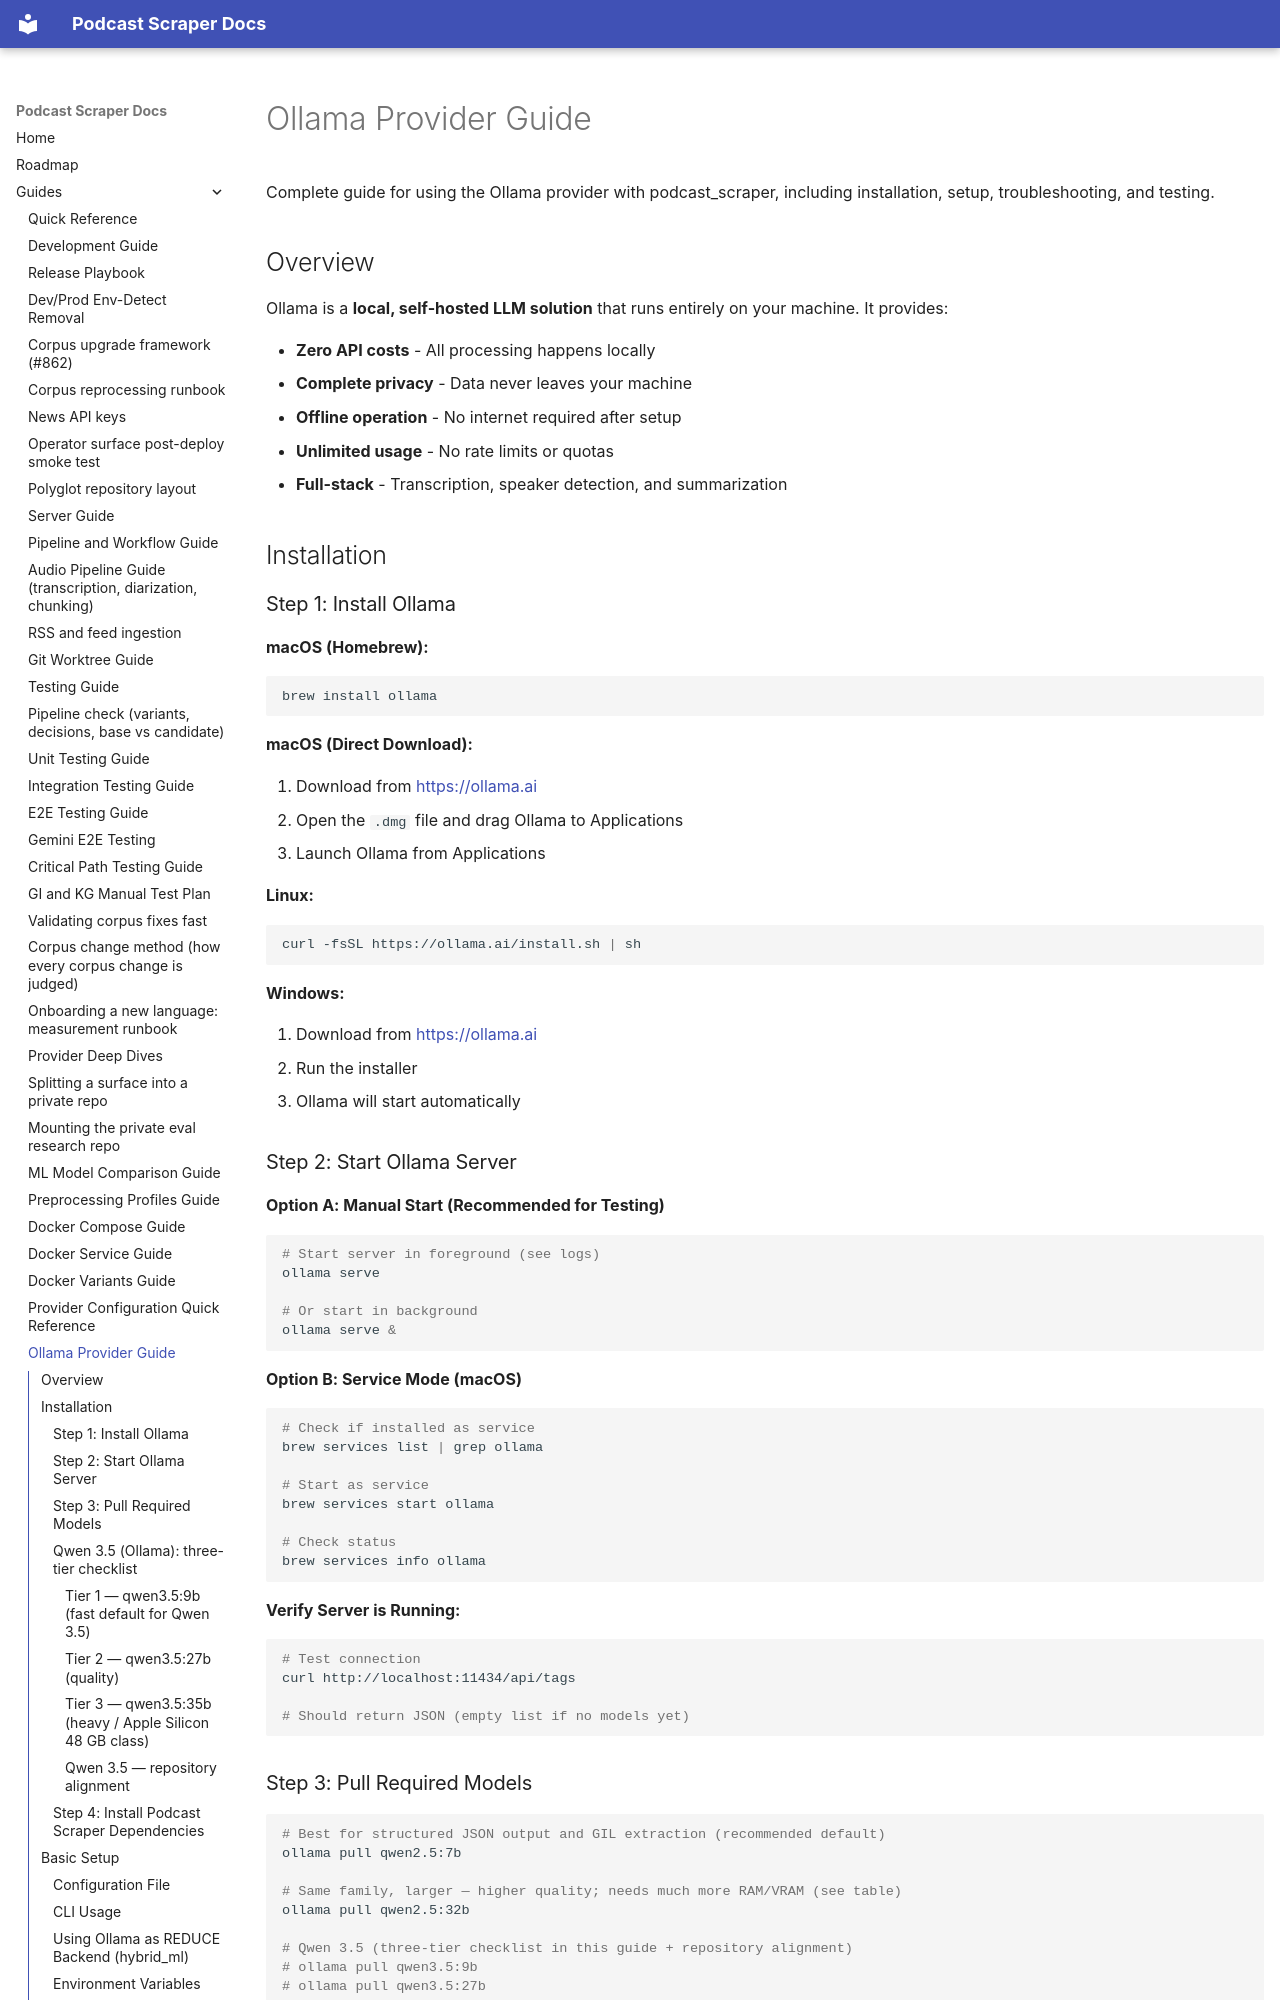

repository: chipi/podcast_scraper · page: guides/OLLAMA_PROVIDER_GUIDE/index.html · generator: mkdocs

# Ollama Provider Guide

Complete guide for using the Ollama provider with podcast_scraper, including installation, setup, troubleshooting, and testing.

## Overview

Ollama is a **local, self-hosted LLM solution** that runs entirely on your machine. It provides:

- **Zero API costs** - All processing happens locally
- **Complete privacy** - Data never leaves your machine
- **Offline operation** - No internet required after setup
- **Unlimited usage** - No rate limits or quotas
- **Full-stack** - Transcription, speaker detection, and summarization

## Installation

### Step 1: Install Ollama

**macOS (Homebrew):**

```bash
brew install ollama
```

**macOS (Direct Download):**

1. Download from [https://ollama.ai](https://ollama.ai)
2. Open the `.dmg` file and drag Ollama to Applications
3. Launch Ollama from Applications

**Linux:**

```bash
curl -fsSL https://ollama.ai/install.sh | sh
```

**Windows:**

1. Download from [https://ollama.ai](https://ollama.ai)
2. Run the installer
3. Ollama will start automatically

### Step 2: Start Ollama Server

**Option A: Manual Start (Recommended for Testing)**

```bash
# Start server in foreground (see logs)
ollama serve

# Or start in background
ollama serve &
```

**Option B: Service Mode (macOS)**

```bash
# Check if installed as service
brew services list | grep ollama

# Start as service
brew services start ollama

# Check status
brew services info ollama
```

**Verify Server is Running:**

```bash
# Test connection
curl http://localhost:11434/api/tags

# Should return JSON (empty list if no models yet)
```
